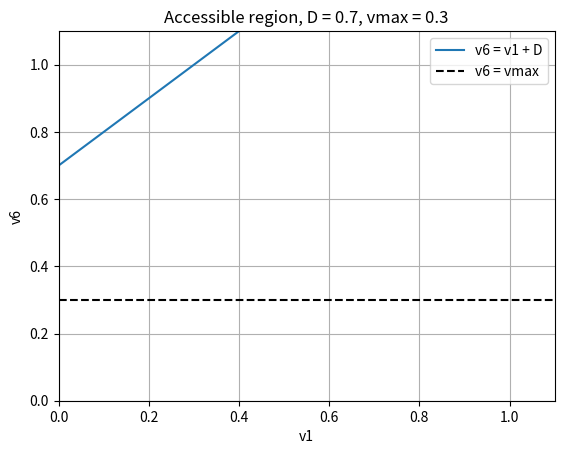

Recreate this plot in Python. (Note: this script raises an exception after producing the figure.)
#!/usr/bin/env python3
# -*- coding: utf-8 -*-
"""
Created on Thu Apr 10 10:57:23 2025

@author: andrealabudzki
"""

import numpy as np
import matplotlib.pyplot as plt
import os


# Function defining line v6 = v1 + D
def func_v1_d(x, d):
    return x+d

# Commands to save plots to desktop
save_plots=True
desktop_path = os.path.join(os.path.expanduser("~"), "Desktop")

# Parameters
D = 0.7
vmax = 0.3

# Defining x values
x_lim = 1.1
x_vals = np.linspace(0, x_lim, 50)

#getting y = x+D values
y_vals = func_v1_d(x_vals, D)

    
#Plotting figure 
plt.figure()
plt.plot(x_vals, y_vals, label=f'v6 = v1 + D')


# vmax line
plt.axhline(y=vmax, color='black', linestyle='--', label=f'v6 = vmax')

# Filling in feasible region
plt.fill_between(x_vals[y_vals < vmax], y_vals[y_vals < vmax], vmax, color='orange', alpha=0.5)

plt.xlim(0, x_lim)
plt.ylim(0, x_lim)
plt.xlabel('v1')
plt.ylabel('v6')
plt.legend()
plt.grid(True)
plt.title(f'Accessible region, D = {D}, vmax = {vmax}')
if save_plots:
    plt.savefig(os.path.join(desktop_path, f"accessible_regions_D_{D}_vmax_{vmax}_plot.png"), dpi=300)
    plt.close()
else:
    plt.show()
